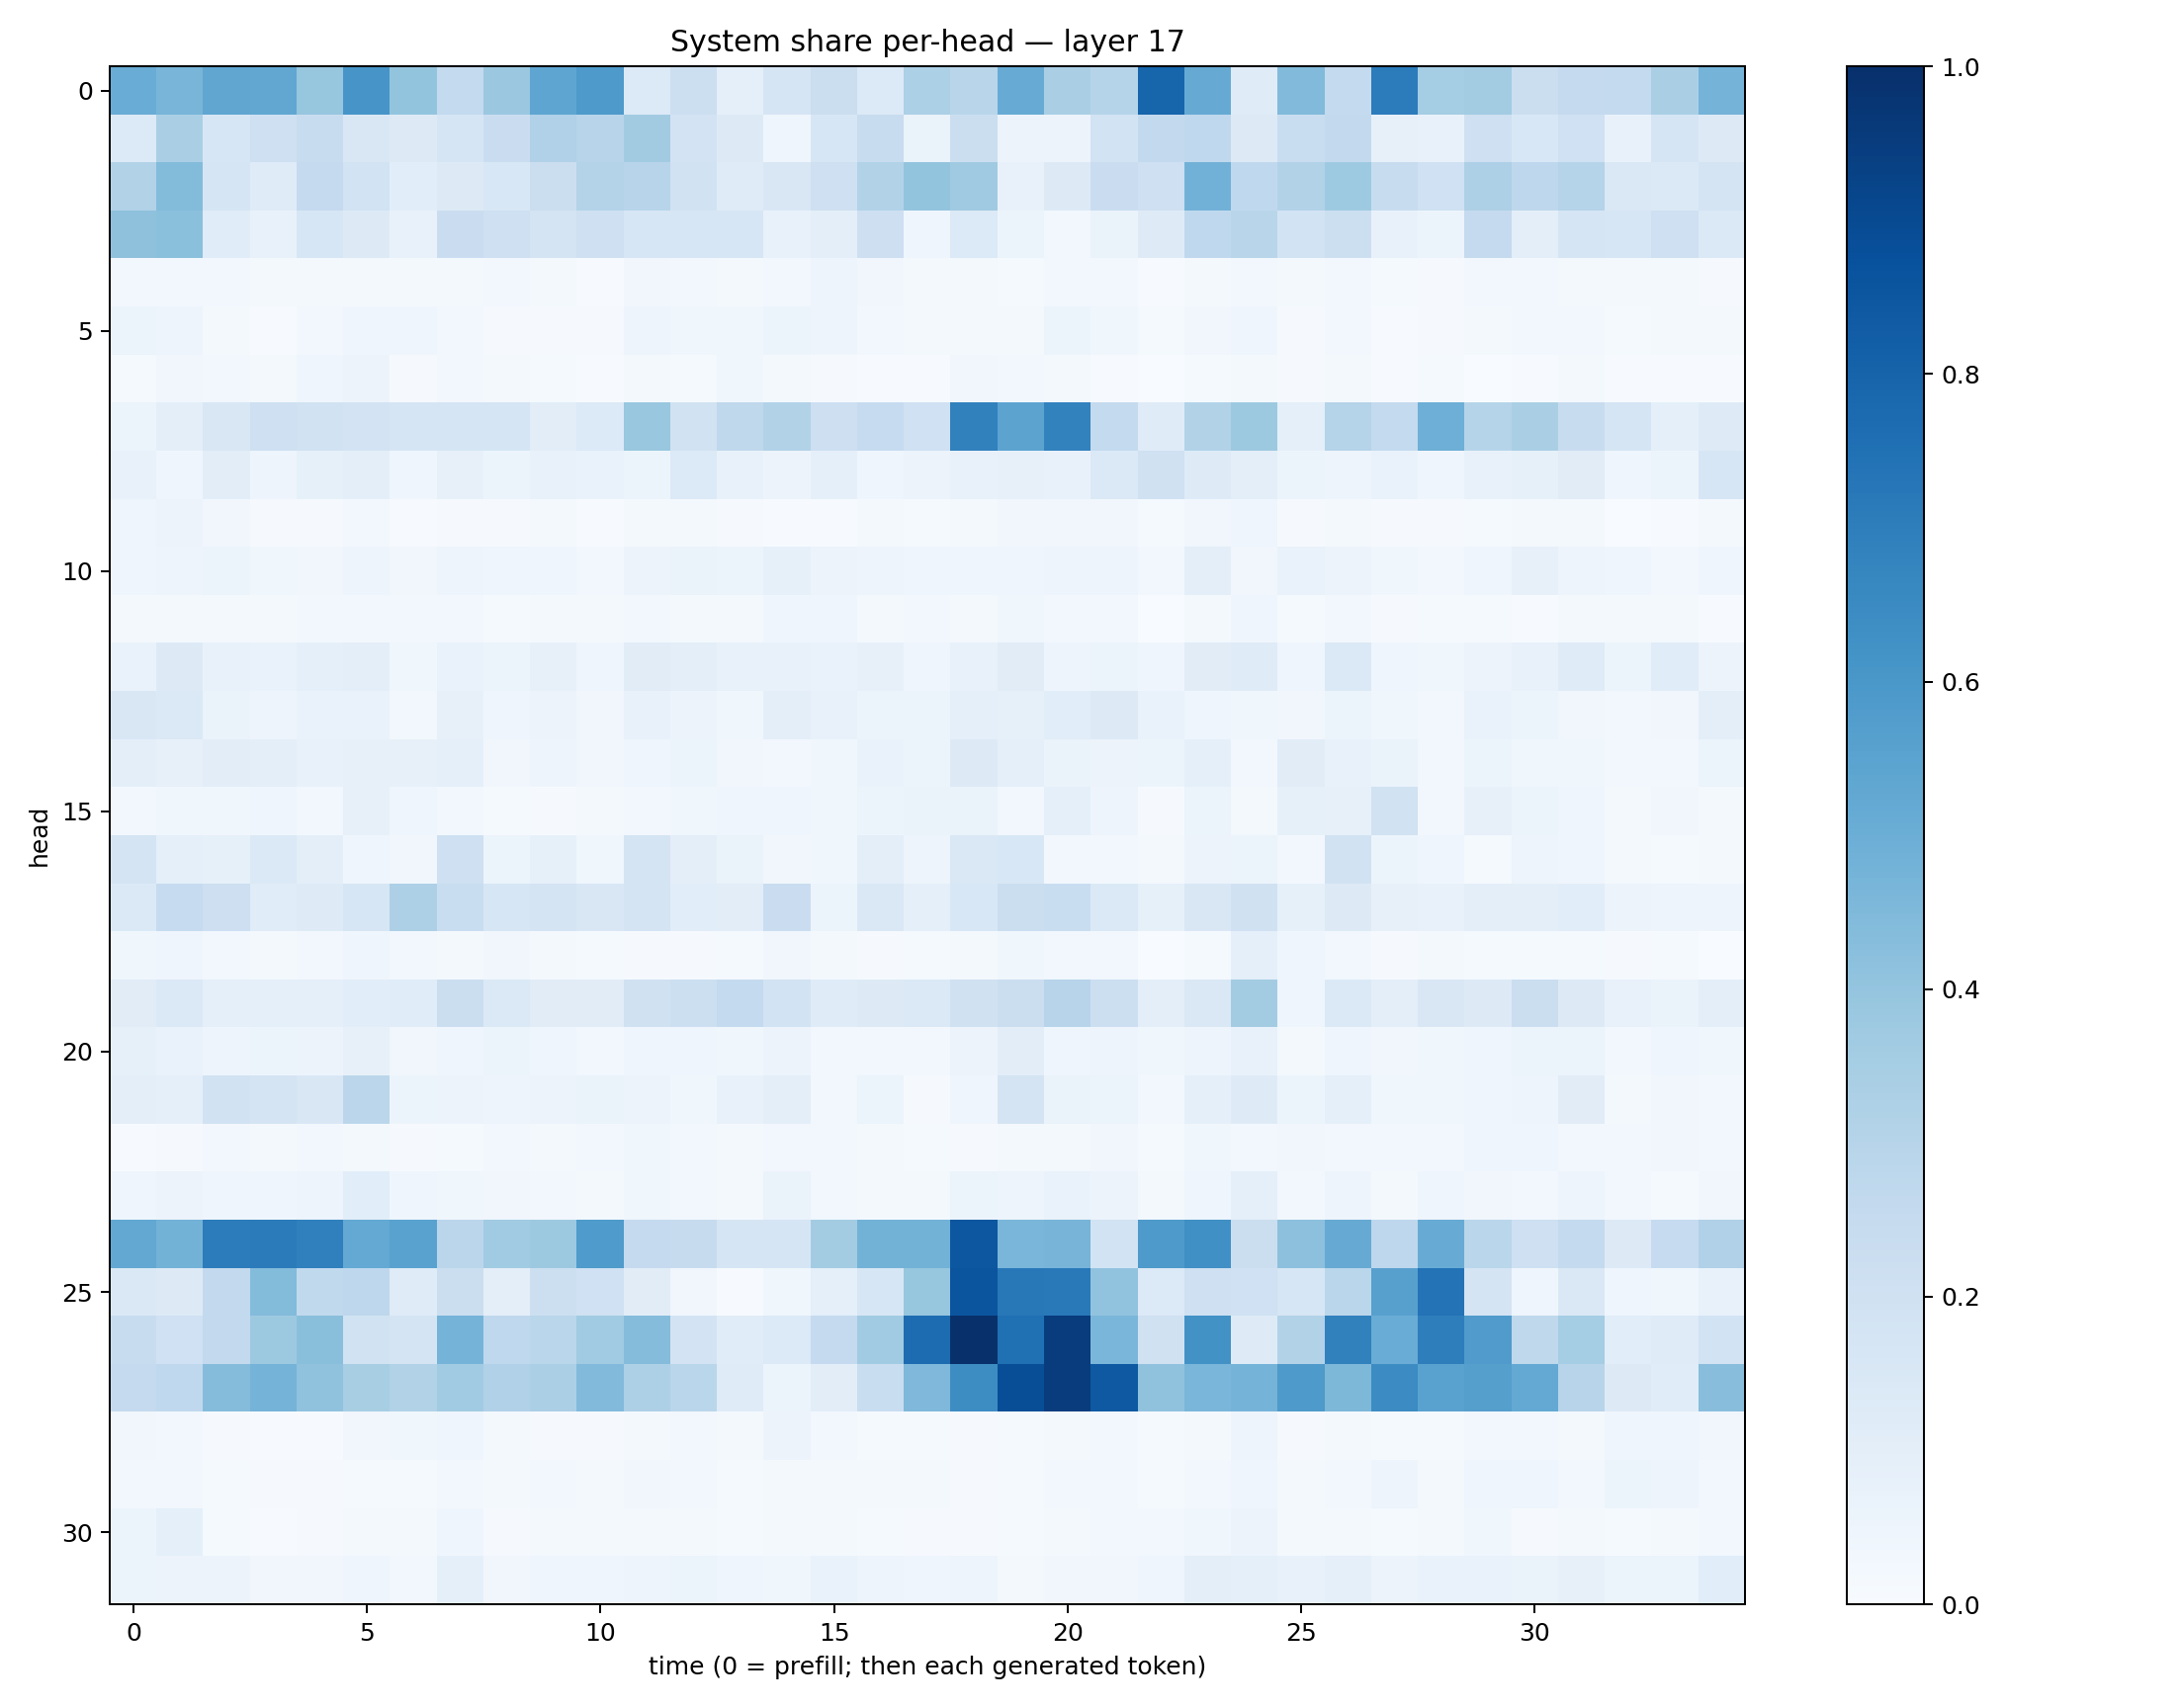

The file beside this chart, header and first rows:
0.5052316, 0.46632883, 0.53473574, 0.52775604, 0.39166433, 0.6064286, 0.40001026, 0.2554918, 0.3804153, 0.53781927, 0.5897852, 0.13528165, 0.2169318, 0.09272279, 0.1677865, 0.22087984, 0.13580717, 0.32892907, 0.2907224, 0.5115934, 0.3386959, 0.29817432, 0.7948239, 0.5136267
0.1342, 0.339, 0.1622, 0.2062, 0.2394, 0.1506, 0.1299, 0.1697, 0.228, 0.3196, 0.2944, 0.363, 0.1816, 0.1277, 0.04169, 0.159, 0.2377, 0.06574, 0.2229, 0.0555, 0.05783, 0.1862, 0.2617, 0.2691
0.3122, 0.4391, 0.1684, 0.1203, 0.2519, 0.1845, 0.1082, 0.1303, 0.1544, 0.2253, 0.3053, 0.2953, 0.1937, 0.1174, 0.149, 0.2059, 0.3105, 0.3994, 0.371, 0.07392, 0.1296, 0.2292, 0.2036, 0.483
0.4124, 0.4182, 0.1141, 0.07503, 0.1629, 0.1285, 0.07226, 0.2269, 0.2045, 0.177, 0.2097, 0.1592, 0.1574, 0.1571, 0.07177, 0.1006, 0.2142, 0.04107, 0.1333, 0.05172, 0.02736, 0.06599, 0.1218, 0.2691
0.02598, 0.03052, 0.02762, 0.01645, 0.02122, 0.02235, 0.01572, 0.019, 0.02475, 0.02043, 0.00724, 0.03153, 0.0253, 0.01952, 0.02402, 0.0483, 0.03154, 0.01919, 0.0228, 0.01341, 0.03033, 0.02821, 0.006617, 0.02152
0.06006, 0.04994, 0.02172, 0.007602, 0.02381, 0.04474, 0.04176, 0.03037, 0.009063, 0.009146, 0.008352, 0.04778, 0.03668, 0.03657, 0.05366, 0.05076, 0.02969, 0.01783, 0.01651, 0.0223, 0.05099, 0.03843, 0.01362, 0.03436
0.0143, 0.03441, 0.03109, 0.01729, 0.03994, 0.05721, 0.009626, 0.02523, 0.01603, 0.01439, 0.006644, 0.02182, 0.01383, 0.03568, 0.01789, 0.01046, 0.007069, 0.007812, 0.03255, 0.0259, 0.01898, 0.006431, 0.003496, 0.01537
0.06077, 0.09976, 0.151, 0.2104, 0.1938, 0.181, 0.1666, 0.17, 0.1695, 0.1037, 0.1356, 0.3867, 0.1889, 0.2733, 0.3119, 0.2121, 0.2492, 0.2015, 0.6865, 0.5442, 0.6811, 0.2547, 0.1188, 0.3108
0.07658, 0.03921, 0.1054, 0.0496, 0.08365, 0.09637, 0.04372, 0.07915, 0.05459, 0.07497, 0.06848, 0.05102, 0.1365, 0.07149, 0.05507, 0.08637, 0.04663, 0.05718, 0.07778, 0.08184, 0.07226, 0.1373, 0.1966, 0.1243
0.0447, 0.05657, 0.03279, 0.009364, 0.0109, 0.02572, 0.006241, 0.01072, 0.0114, 0.01977, 0.006452, 0.01634, 0.01582, 0.01011, 0.007324, 0.006728, 0.01563, 0.01396, 0.02293, 0.03423, 0.03374, 0.03137, 0.01481, 0.03406
0.04487, 0.04859, 0.05209, 0.03894, 0.03454, 0.04725, 0.0342, 0.04828, 0.0431, 0.03933, 0.02947, 0.05609, 0.06348, 0.05463, 0.08394, 0.05619, 0.0485, 0.0422, 0.04587, 0.04435, 0.05045, 0.04703, 0.03119, 0.1009
0.01769, 0.02161, 0.01601, 0.01717, 0.02802, 0.02703, 0.02712, 0.02521, 0.01448, 0.02002, 0.01679, 0.02478, 0.02212, 0.01967, 0.0463, 0.04104, 0.02144, 0.0248, 0.0157, 0.0385, 0.02624, 0.03038, 0.003104, 0.01894
0.0665, 0.13, 0.07689, 0.06763, 0.08782, 0.09687, 0.03762, 0.06855, 0.06212, 0.0819, 0.04283, 0.1107, 0.09387, 0.07404, 0.071, 0.06919, 0.08167, 0.04456, 0.07334, 0.1121, 0.04998, 0.06175, 0.03984, 0.1098
0.1504, 0.1403, 0.06342, 0.04913, 0.06784, 0.06808, 0.02466, 0.07856, 0.04467, 0.05819, 0.03423, 0.07168, 0.05559, 0.03558, 0.09993, 0.07414, 0.06202, 0.0521, 0.09008, 0.08504, 0.1081, 0.1273, 0.06977, 0.04561
0.09958, 0.08195, 0.1016, 0.09458, 0.07067, 0.08154, 0.07941, 0.08705, 0.03487, 0.05049, 0.03372, 0.04446, 0.05434, 0.03355, 0.02574, 0.03894, 0.06721, 0.05198, 0.1267, 0.08863, 0.0662, 0.05804, 0.05445, 0.08923
0.02899, 0.03848, 0.03669, 0.04383, 0.03048, 0.07824, 0.04317, 0.02709, 0.014, 0.01156, 0.01571, 0.02351, 0.03589, 0.03929, 0.04281, 0.0366, 0.05423, 0.06342, 0.06334, 0.03037, 0.09179, 0.0469, 0.009271, 0.05921
0.179, 0.09053, 0.08435, 0.1372, 0.1013, 0.04491, 0.03297, 0.2071, 0.05909, 0.08429, 0.03894, 0.1728, 0.09664, 0.06573, 0.03212, 0.03895, 0.09931, 0.0499, 0.147, 0.1524, 0.0298, 0.02437, 0.02235, 0.05774
0.1379, 0.2479, 0.2124, 0.1165, 0.1223, 0.1635, 0.3261, 0.2326, 0.1572, 0.1784, 0.1501, 0.1748, 0.1079, 0.1029, 0.2272, 0.05275, 0.1407, 0.0872, 0.1527, 0.2222, 0.2306, 0.1394, 0.08313, 0.1484
0.03717, 0.04234, 0.03033, 0.01843, 0.02528, 0.03988, 0.03061, 0.01777, 0.03243, 0.02129, 0.01548, 0.009858, 0.01153, 0.01331, 0.03226, 0.02243, 0.01031, 0.01228, 0.0182, 0.03867, 0.03071, 0.02988, 0.002459, 0.0118
0.1122, 0.1372, 0.09309, 0.09321, 0.09046, 0.1066, 0.1135, 0.2226, 0.14, 0.1129, 0.11, 0.1954, 0.2167, 0.2557, 0.1869, 0.1209, 0.1277, 0.1392, 0.1955, 0.2245, 0.2935, 0.2168, 0.1005, 0.1439
0.08592, 0.06731, 0.04749, 0.05212, 0.0549, 0.07959, 0.03401, 0.04638, 0.05342, 0.04495, 0.02766, 0.03931, 0.03966, 0.03725, 0.05644, 0.02711, 0.02845, 0.02849, 0.05706, 0.1025, 0.04349, 0.04799, 0.03625, 0.04793
0.09621, 0.08953, 0.1916, 0.1728, 0.1492, 0.2842, 0.0519, 0.05645, 0.04824, 0.05664, 0.06595, 0.05574, 0.03887, 0.07381, 0.1016, 0.02678, 0.06032, 0.01071, 0.04058, 0.1772, 0.06268, 0.06097, 0.02378, 0.09188
0.006866, 0.00842, 0.02527, 0.01995, 0.02366, 0.01896, 0.01162, 0.01414, 0.02541, 0.02037, 0.02384, 0.03612, 0.02936, 0.01881, 0.02637, 0.02563, 0.02008, 0.01294, 0.01014, 0.02105, 0.02139, 0.03127, 0.01231, 0.0387
0.04665, 0.05599, 0.04231, 0.04654, 0.04755, 0.1089, 0.04465, 0.03734, 0.03341, 0.0249, 0.01938, 0.03888, 0.02543, 0.02081, 0.06531, 0.03079, 0.02029, 0.0212, 0.054, 0.04887, 0.06692, 0.055, 0.02339, 0.04529
0.5273, 0.4793, 0.704, 0.7084, 0.6897, 0.5215, 0.5508, 0.2849, 0.3666, 0.3754, 0.5832, 0.2536, 0.246, 0.1661, 0.1653, 0.3576, 0.4796, 0.4803, 0.8502, 0.4638, 0.4702, 0.1853, 0.5869, 0.6327
0.1481, 0.1316, 0.2617, 0.4411, 0.2619, 0.2743, 0.1174, 0.2193, 0.0969, 0.2158, 0.2017, 0.1113, 0.03408, 0.006332, 0.03779, 0.09118, 0.1577, 0.3909, 0.8558, 0.7189, 0.7163, 0.4049, 0.1348, 0.2057
0.2353, 0.201, 0.2596, 0.3776, 0.4231, 0.1887, 0.1779, 0.4729, 0.2669, 0.2877, 0.3639, 0.4362, 0.1823, 0.1171, 0.1348, 0.2532, 0.3637, 0.7665, 0.9946, 0.7516, 0.9493, 0.4648, 0.1967, 0.6247
0.2527, 0.2677, 0.4374, 0.4757, 0.407, 0.3426, 0.3135, 0.3642, 0.3174, 0.3352, 0.4437, 0.3252, 0.2868, 0.1177, 0.0606, 0.1021, 0.2311, 0.4526, 0.6411, 0.8854, 0.9511, 0.8409, 0.4067, 0.4619
0.03202, 0.0292, 0.01086, 0.006992, 0.007015, 0.03224, 0.03694, 0.04181, 0.01829, 0.01169, 0.01143, 0.02065, 0.02591, 0.01766, 0.05535, 0.0278, 0.01181, 0.01328, 0.007987, 0.01358, 0.01595, 0.03044, 0.0133, 0.02283
0.02486, 0.02566, 0.01404, 0.01118, 0.008684, 0.0151, 0.01247, 0.02545, 0.01617, 0.02585, 0.01743, 0.03262, 0.02717, 0.01439, 0.01925, 0.01856, 0.01909, 0.02021, 0.01086, 0.01236, 0.02719, 0.02592, 0.01249, 0.02535
0.05445, 0.09067, 0.01405, 0.006704, 0.008151, 0.02146, 0.0222, 0.03966, 0.01131, 0.01824, 0.02111, 0.01809, 0.02158, 0.01221, 0.01674, 0.01742, 0.01537, 0.01023, 0.01064, 0.01523, 0.01566, 0.02431, 0.03009, 0.03702
0.05962, 0.05809, 0.05795, 0.03128, 0.03135, 0.04011, 0.02998, 0.08849, 0.03339, 0.04631, 0.04017, 0.04912, 0.05884, 0.04284, 0.03784, 0.06799, 0.04952, 0.04675, 0.04745, 0.01605, 0.0336, 0.03167, 0.04597, 0.0939
